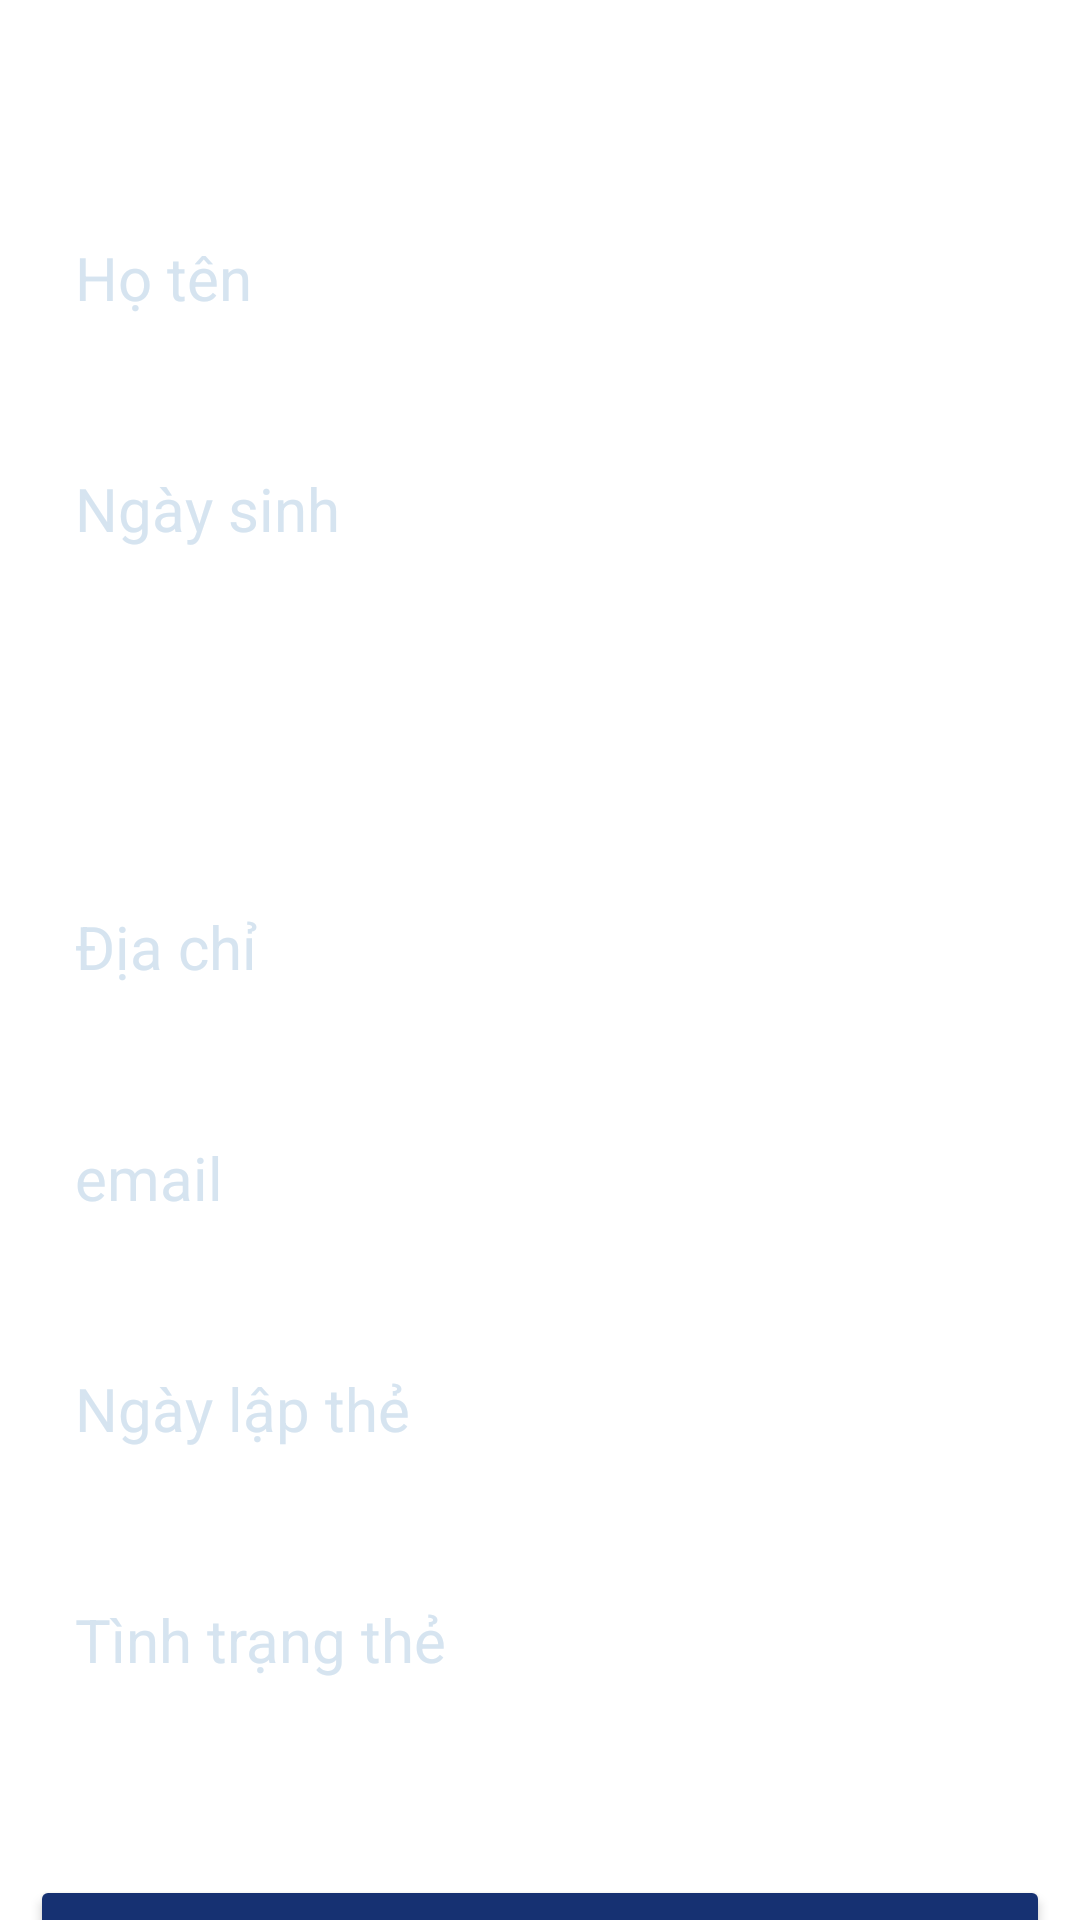

Write the Android layout XML for this screen, with the resource values it uses.
<!-- AndroidManifest.xml: application theme Theme.QuanLyThuVien -->
<!-- res/layout/fragment_add_reader.xml -->
<?xml version="1.0" encoding="utf-8"?>
<ScrollView
    xmlns:android="http://schemas.android.com/apk/res/android"
    xmlns:tools="http://schemas.android.com/tools"
    android:layout_width="match_parent"
    android:layout_height="match_parent"
    android:scrollbarSize="0dp">

<RelativeLayout xmlns:android="http://schemas.android.com/apk/res/android"
    android:layout_width="match_parent"
    android:layout_height="match_parent"

    android:layout_margin="10dp"
>

    <ImageView
        android:layout_width="wrap_content"
        android:layout_height="wrap_content"
        android:id="@+id/image1"
        android:src="@drawable/reading"
        android:padding="10dp"
        android:layout_margin="12dp"
        android:layout_centerHorizontal="true">

    </ImageView>
    <EditText
        android:id="@+id/txt_hoten"
        android:layout_width="match_parent"
        android:layout_height="wrap_content"
        android:background="@drawable/vien"
        android:layout_marginVertical="10dp"
        android:padding="15dp"
        android:textColor="@color/m4"
        android:textColorHint="@color/m2"
        android:hint="Họ tên"
        android:layout_below="@+id/image1"
        android:textSize="20dp"></EditText>

    <EditText
        android:id="@+id/txt_ngsinh"
        android:layout_width="match_parent"
        android:layout_height="wrap_content"
        android:layout_below="@+id/txt_hoten"
        android:layout_marginVertical="10dp"
        android:background="@drawable/vien"
        android:hint="Ngày sinh"
        android:padding="15dp"
        android:textColor="@color/m4"
        android:textColorHint="@color/m2"
        android:textSize="20dp"></EditText>














    <Spinner
        android:id="@+id/spinner"
        android:layout_width="match_parent"
        android:layout_height="55dp"
        android:layout_below="@id/txt_ngsinh"
        android:layout_alignParentStart="true"
        android:layout_alignParentLeft="true"
        android:layout_marginVertical="7dp"
        android:background="@drawable/vien" />

    <EditText
        android:id="@+id/txt_diachi"
        android:layout_width="match_parent"
        android:layout_height="wrap_content"
        android:background="@drawable/vien"
        android:layout_marginVertical="10dp"
        android:padding="15dp"
        android:textColor="@color/m4"
        android:textColorHint="@color/m2"
        android:hint="Địa chỉ"
        android:layout_below="@+id/spinner"
        android:textSize="20dp"></EditText>



    <EditText
        android:id="@+id/txt_email"
        android:layout_width="match_parent"
        android:layout_height="wrap_content"
        android:background="@drawable/vien"
        android:layout_marginVertical="10dp"
        android:padding="15dp"
        android:textColor="@color/m4"
        android:textColorHint="@color/m2"
        android:hint="email"
        android:layout_below="@+id/txt_diachi"
        android:textSize="20dp"></EditText>

    <EditText
        android:id="@+id/txt_nglt"
        android:layout_width="match_parent"
        android:layout_height="wrap_content"
        android:background="@drawable/vien"
        android:layout_marginVertical="10dp"
        android:padding="15dp"
        android:textColor="@color/m4"
        android:textColorHint="@color/m2"
        android:hint="Ngày lập thẻ"
        android:layout_below="@+id/txt_email"
        android:textSize="20dp"></EditText>

    <EditText
        android:id="@+id/txt_tinhtrangthe"
        android:layout_width="match_parent"
        android:layout_height="wrap_content"
        android:background="@drawable/vien"
        android:layout_marginVertical="10dp"
        android:padding="15dp"
        android:textColor="@color/m4"
        android:textColorHint="@color/m2"
        android:hint="Tình trạng thẻ"
        android:layout_below="@+id/txt_nglt"
        android:textSize="20dp"></EditText>

    <Button
        android:id="@+id/add_button"
        android:layout_below="@+id/txt_tinhtrangthe"
        android:layout_width="match_parent"
        android:layout_height="wrap_content"
        android:padding="15dp"
        android:layout_alignParentBottom="true"
        android:layout_marginTop="40dp"
        android:text="Thêm mới"
        android:textAllCaps="false"
        android:textSize="20sp"
        android:backgroundTint="@color/m4"/>

</RelativeLayout>
</ScrollView>
<!-- resources referenced by this layout -->
<resources>
  <color name="m2">#D6E4F0</color>
  <color name="m4">#163172</color>
  <style name="Theme.QuanLyThuVien" parent="Theme.MaterialComponents.DayNight.NoActionBar">
          
          <item name="colorPrimary">@color/purple_500</item>
          <item name="colorPrimaryVariant">@color/purple_700</item>
          <item name="colorOnPrimary">@color/white</item>
          
          <item name="colorSecondary">@color/teal_200</item>
          <item name="colorSecondaryVariant">@color/teal_700</item>
          <item name="colorOnSecondary">@color/black</item>
          
          <item name="android:statusBarColor" tools:targetApi="l">?attr/colorPrimaryVariant</item>
          
      </style>
  <color name="purple_500">#FF6200EE</color>
  <color name="purple_700">#FF3700B3</color>
  <color name="white">#FFFFFFFF</color>
  <color name="teal_200">#FF03DAC5</color>
  <color name="teal_700">#FF018786</color>
  <color name="black">#FF000000</color>
</resources>
